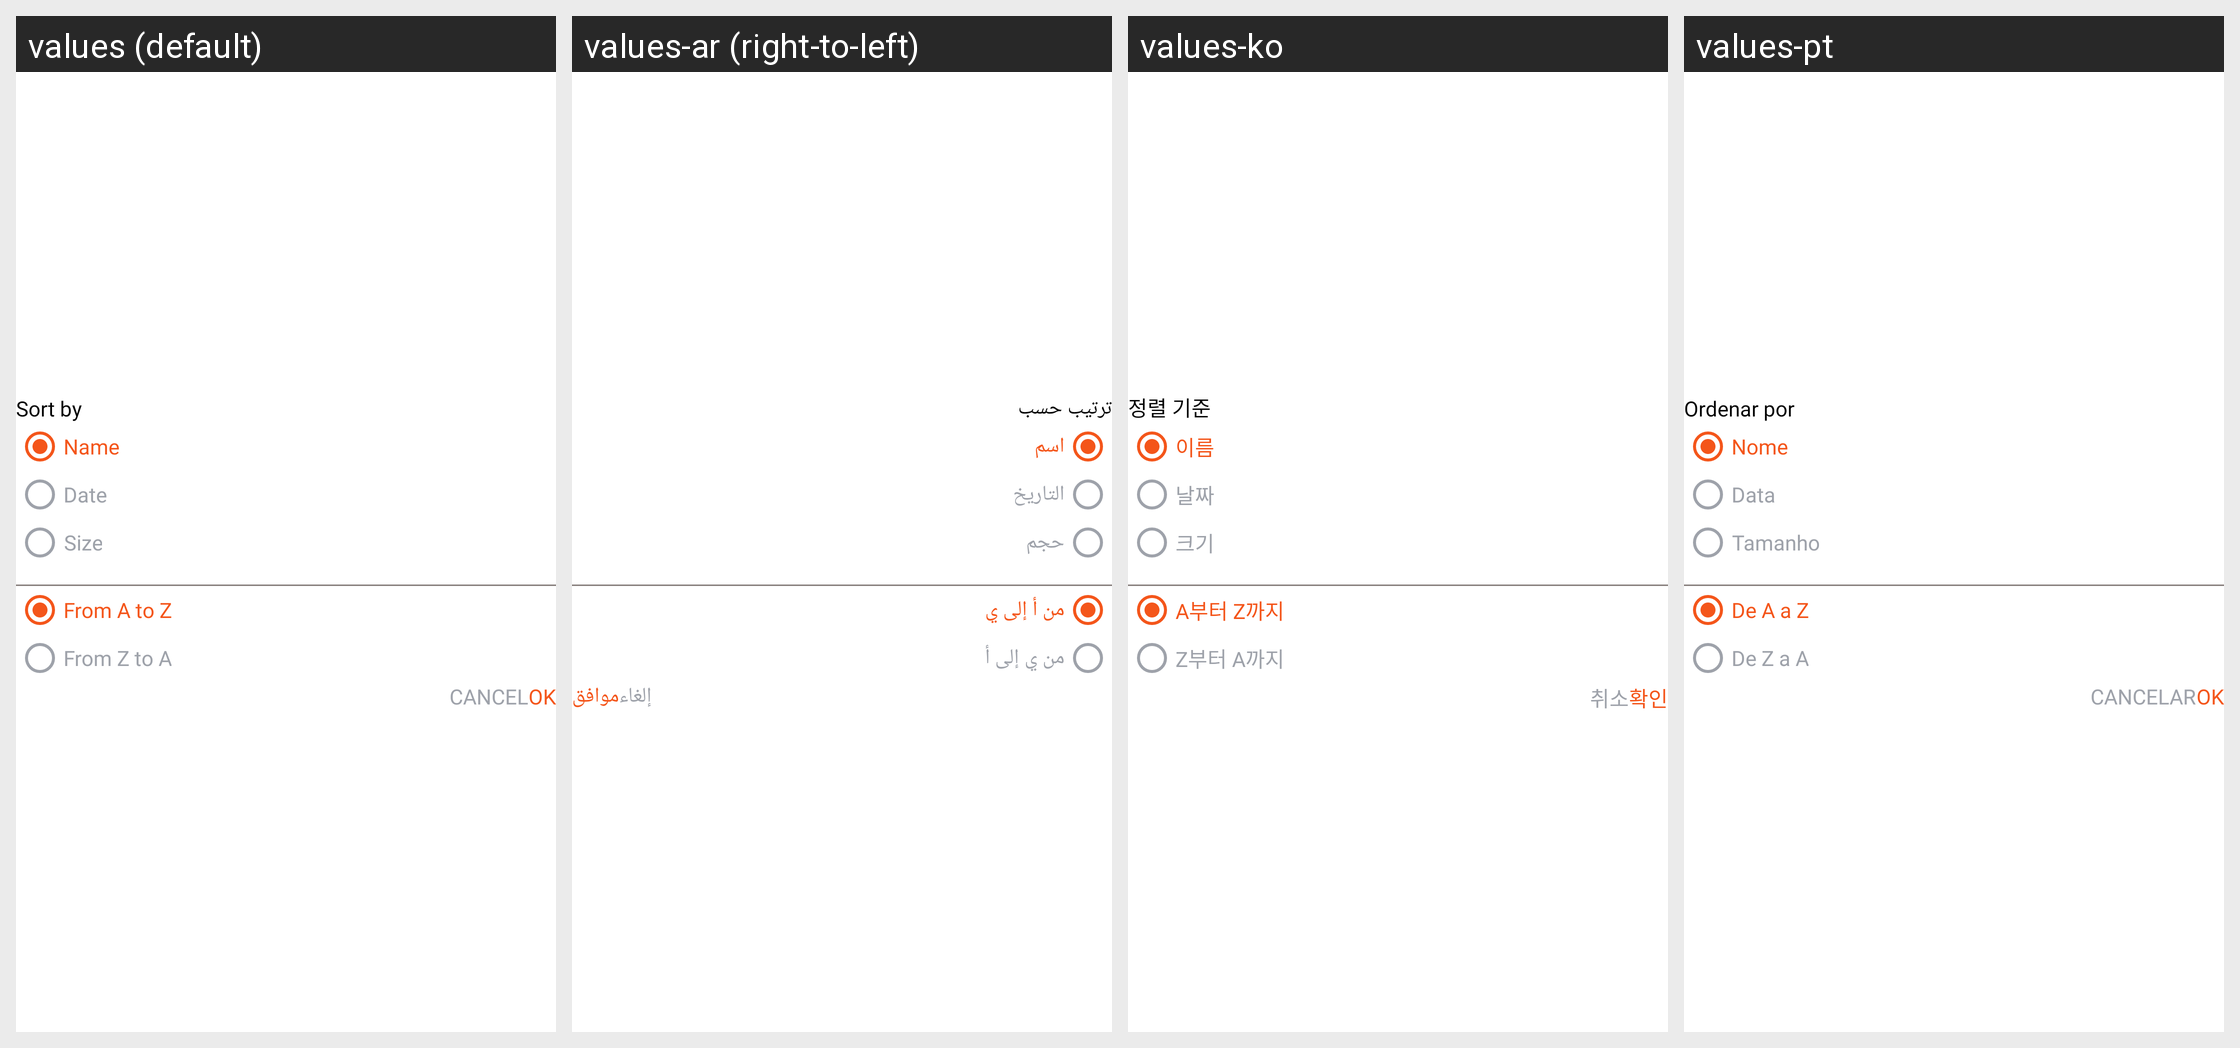

The same Android screen rendered under several of its app's locales, left to right. List the strings drawn on it with the default value and each locale's translation.
Android screen res/layout/audios_sorting_dialog.xml rendered under 4 locales, left to right: values (default), values-ar (right-to-left), values-ko, values-pt. Device: Nexus 5 (rendered at 1080×1920; each locale shown at half size, 540×960, under a caption strip naming it); theme Theme.BaseProject_2023.
Other locales in the repository, not shown: values-es, values-fr, values-in, values-ja, values-ms, values-pl, values-ru, values-th, values-tr, values-vi.
Strings drawn on this screen, with the default value and each locale's value (text and hints the layout hard-codes, and strings that could not be matched under every locale, appear in the picture but are not listed):

sort_by
  values: Sort by
  values-ar: ترتيب حسب
  values-ko: 정렬 기준
  values-pt: Ordenar por

name
  values: Name
  values-ar: اسم
  values-ko: 이름
  values-pt: Nome

date
  values: Date
  values-ar: التاريخ
  values-ko: 날짜
  values-pt: Data

size
  values: Size
  values-ar: حجم
  values-ko: 크기
  values-pt: Tamanho

from_a_to_z
  values: From A to Z
  values-ar: من أ إلى ي
  values-ko: A부터 Z까지
  values-pt: De A a Z

from_z_to_a
  values: From Z to A
  values-ar: من ي إلى أ
  values-ko: Z부터 A까지
  values-pt: De Z a A

ok
  values: OK
  values-ar: موافق
  values-ko: 확인
  values-pt: OK

cancel
  values: Cancel
  values-ar: إلغاء
  values-ko: 취소
  values-pt: CANCELAR
